The GitHub repository Meetatgit-2024/visioncheck contains a labelled image folder "data" with 4 categories: circle, rectangle, square, triangle. Examples follow, each with its label.

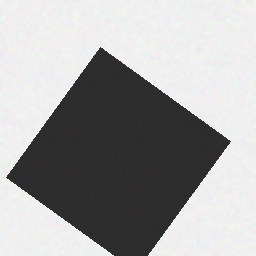
Label: square

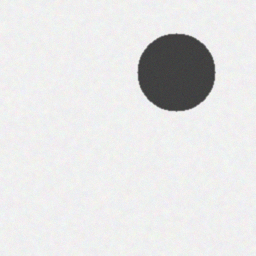
Label: circle

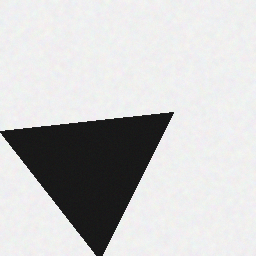
Label: triangle

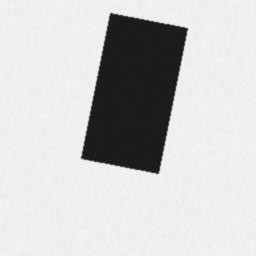
Label: rectangle

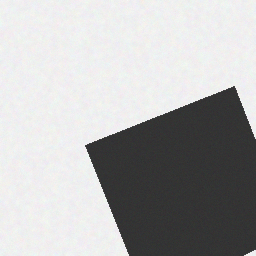
Label: square

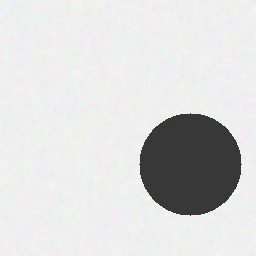
Label: circle
